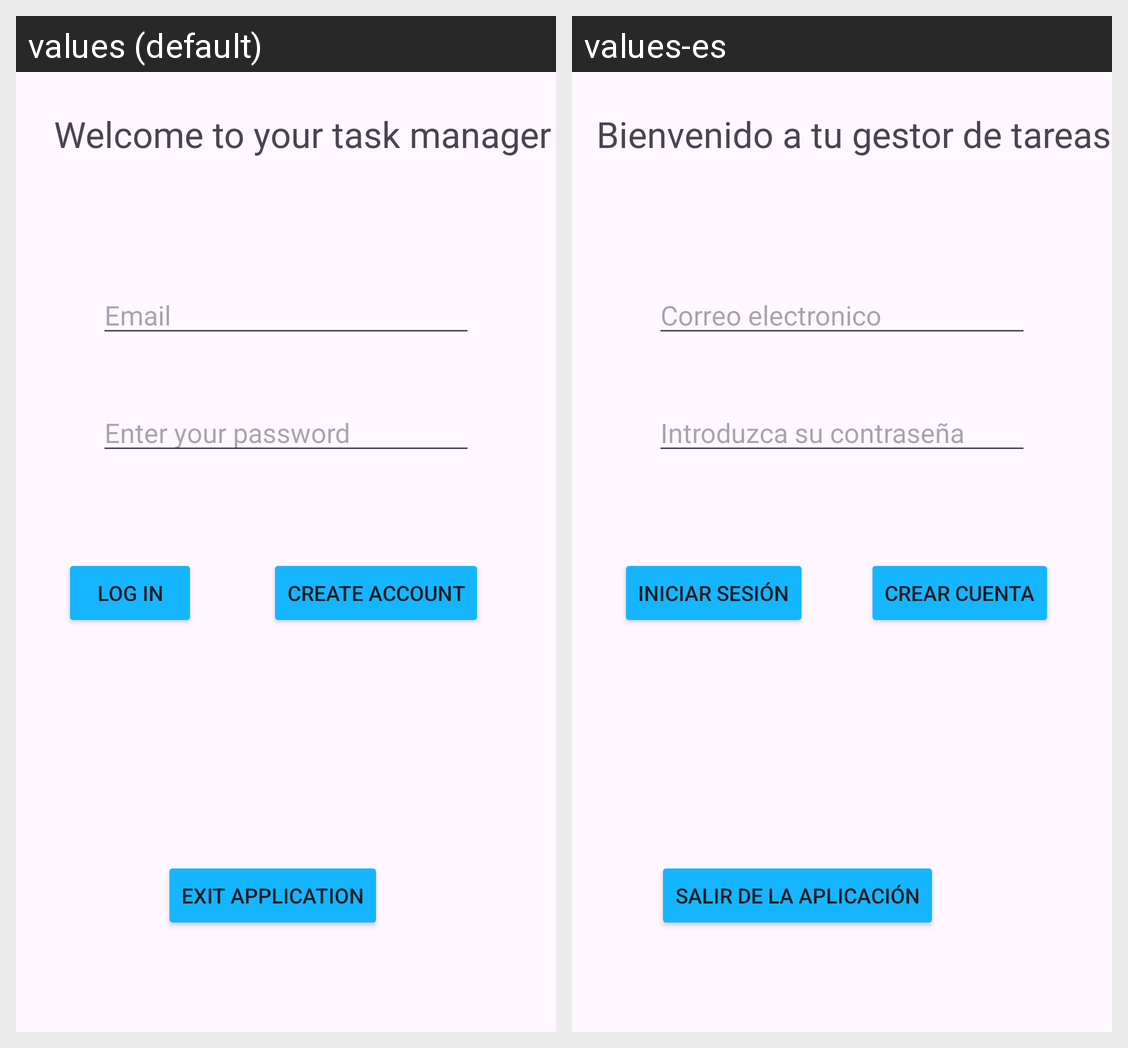

Locale-by-locale string values for the Android screen shown in this grid:
Android screen res/layout/activity_main.xml rendered under 2 locales, left to right: values (default), values-es. Device: Nexus 5 (rendered at 1080×1920; each locale shown at half size, 540×960, under a caption strip naming it); theme Base.Theme.GestionDeTareas.
Strings drawn on this screen, with the default value and each locale's value (text and hints the layout hard-codes, and strings that could not be matched under every locale, appear in the picture but are not listed):

mensajeBienvenida
  values:  Welcome to your task manager
  values-es: Bienvenido a tu gestor de tareas

edtCorreo
  values: Email
  values-es: Correo electronico

edtCon
  values: Enter your password
  values-es: Introduzca su contraseña

btnCrearCuenta
  values: Create Account
  values-es: Crear cuenta

btnSalir
  values: Exit application
  values-es: Salir de la aplicación

btnIniciarSesion
  values: Log in
  values-es: Iniciar sesión
